Image classification data set "tangutDataset" (botsumizu/TangutHierarchicalOCR on GitHub). Class labels (4): enclosed, horizontal, single, vertical.

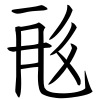
Label: enclosed

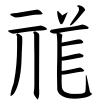
Label: horizontal

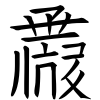
Label: vertical

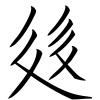
Label: enclosed

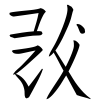
Label: horizontal

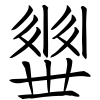
Label: vertical
